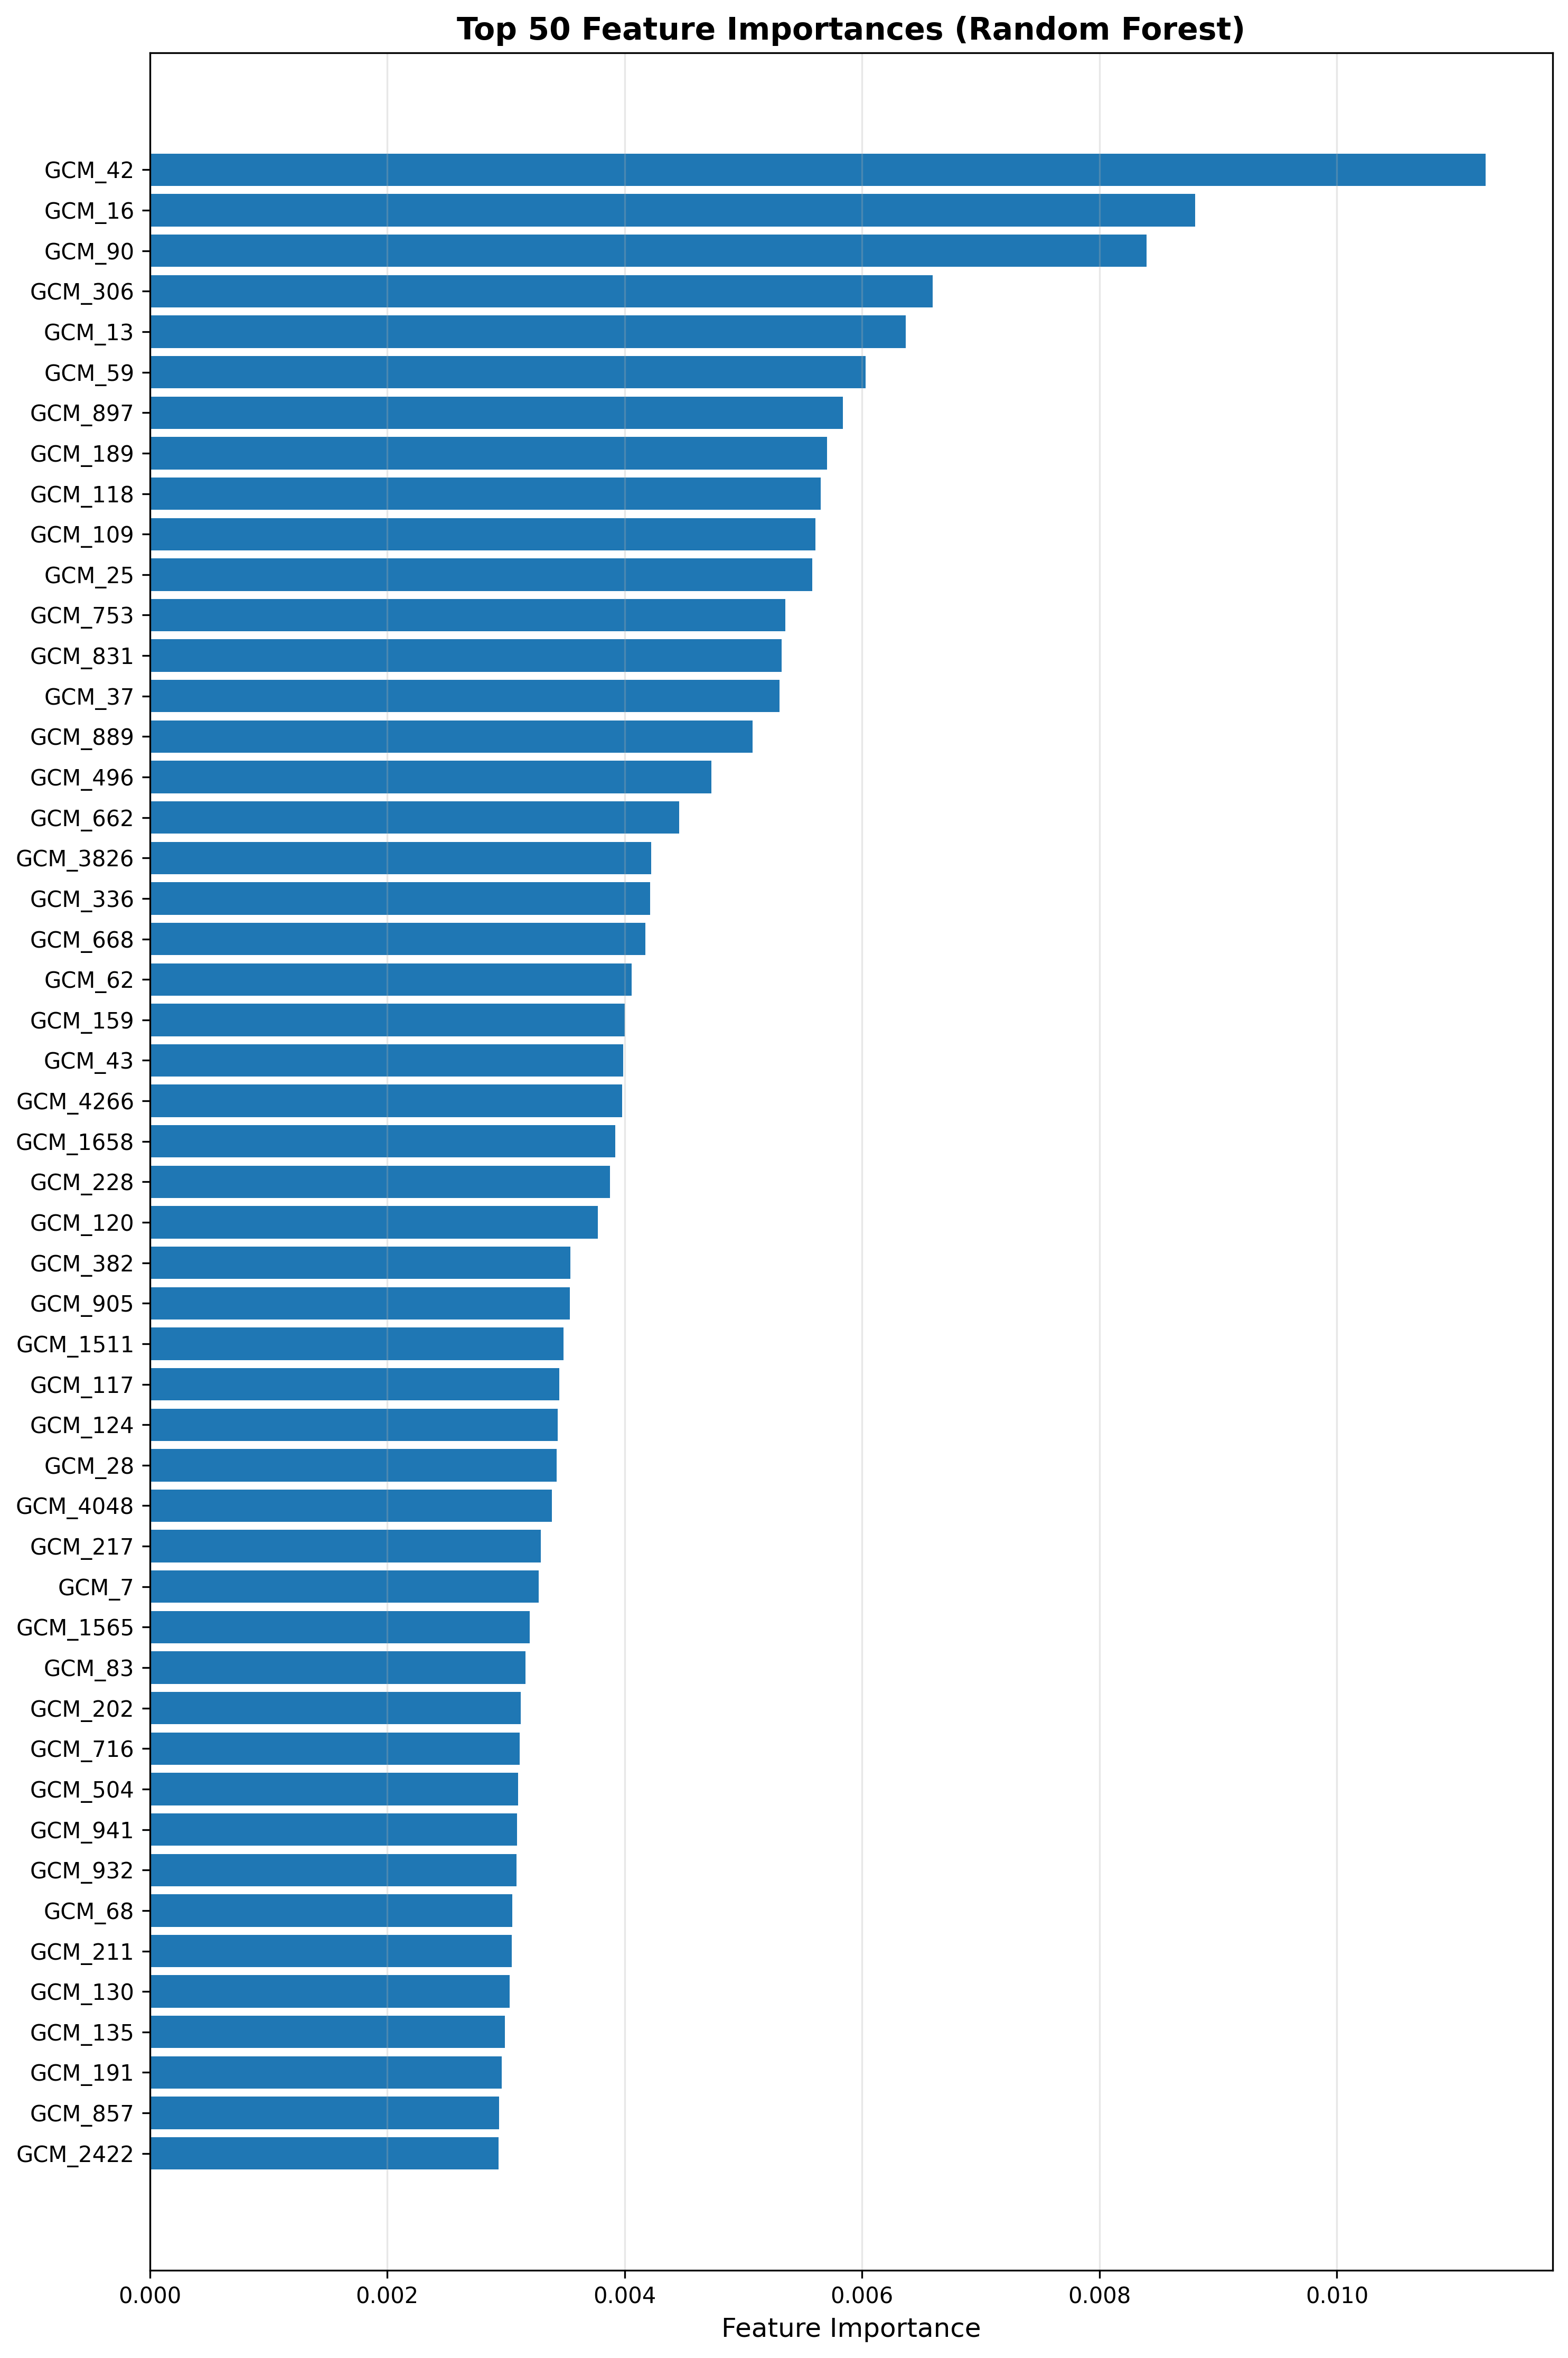

Data behind this chart, as committed beside it:
Rank, Feature, Importance
1, GCM_42, 0.01125
2, GCM_16, 0.008804
3, GCM_90, 0.008395
4, GCM_306, 0.006593
5, GCM_13, 0.00637
6, GCM_59, 0.006028
7, GCM_897, 0.005836
8, GCM_189, 0.005705
9, GCM_118, 0.005652
10, GCM_109, 0.005606
11, GCM_25, 0.005582
12, GCM_753, 0.005354
13, GCM_831, 0.005324
14, GCM_37, 0.005303
15, GCM_889, 0.005079
16, GCM_496, 0.00473
17, GCM_662, 0.004459
18, GCM_3826, 0.004222
19, GCM_336, 0.004217
20, GCM_668, 0.004177
21, GCM_62, 0.00406
22, GCM_159, 0.004002
23, GCM_43, 0.003988
24, GCM_4266, 0.003978
25, GCM_1658, 0.003921
26, GCM_228, 0.003877
27, GCM_120, 0.003773
28, GCM_382, 0.003545
29, GCM_905, 0.003539
30, GCM_1511, 0.003486
31, GCM_117, 0.003451
32, GCM_124, 0.003434
33, GCM_28, 0.003426
34, GCM_4048, 0.003389
35, GCM_217, 0.003292
36, GCM_7, 0.003278
37, GCM_1565, 0.003202
38, GCM_83, 0.003166
39, GCM_202, 0.003126
40, GCM_716, 0.003115
41, GCM_504, 0.003102
42, GCM_941, 0.003094
43, GCM_932, 0.00309
44, GCM_68, 0.003052
45, GCM_211, 0.003049
46, GCM_130, 0.003033
47, GCM_135, 0.002993
48, GCM_191, 0.002965
49, GCM_857, 0.002943
50, GCM_2422, 0.002936
